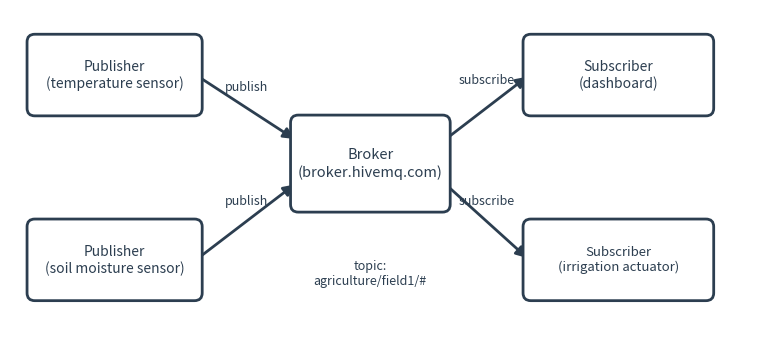

Reproduce this figure in Python. (Note: this script raises an exception after producing the figure.)
"""
Summarizes the MQTT publish/subscribe model (broker, clients, topics) as a
single figure for tutorials/MQTT.qmd. Regenerates
archive/figures/diagrams/mqtt-pubsub.svg.

Two publishers (sensors) send messages to the broker on a topic; the broker
fans them out to two subscribers (dashboard, actuator) that subscribed to
that same topic. This is the one idea worth drawing: publishers and
subscribers never talk to each other directly, only through the broker,
keyed by topic.

Run with:
    python3 mqtt_pubsub_diagram.py
"""
import matplotlib.pyplot as plt
from matplotlib.patches import FancyBboxPatch
from matplotlib.patches import FancyArrowPatch

NAVY = '#2c3e50'

fig, ax = plt.subplots(figsize=(9.6, 4.2))
ax.set_xlim(-0.1, 9.5)
ax.set_ylim(0, 4.2)
ax.axis('off')


def box(xy, w, h, text, fontsize=11, lw=2):
    x, y = xy
    patch = FancyBboxPatch(
        (x, y), w, h,
        boxstyle='round,pad=0.08,rounding_size=0.1',
        linewidth=lw, edgecolor=NAVY, facecolor='white', zorder=2,
    )
    ax.add_patch(patch)
    ax.text(x + w / 2, y + h / 2, text, ha='center', va='center',
             fontsize=fontsize, color=NAVY, zorder=3)
    return x, y, w, h


def arrow(p1, p2, label=None, label_dy=0.18):
    a = FancyArrowPatch(
        p1, p2, arrowstyle='-|>', mutation_scale=16,
        linewidth=2, color=NAVY, zorder=1,
    )
    ax.add_patch(a)
    if label:
        mx, my = (p1[0] + p2[0]) / 2, (p1[1] + p2[1]) / 2
        ax.text(mx, my + label_dy, label, ha='center', va='bottom',
                fontsize=9, color=NAVY, style='italic')


# publishers (left)
pub1 = box((0.2, 2.9), 2.1, 0.9, 'Publisher\n(temperature sensor)', fontsize=10)
pub2 = box((0.2, 0.5), 2.1, 0.9, 'Publisher\n(soil moisture sensor)', fontsize=10)

# broker (center)
broker = box((3.6, 1.65), 1.9, 1.1, 'Broker\n(broker.hivemq.com)', fontsize=10.5)

# subscribers (right)
sub1 = box((6.6, 2.9), 2.3, 0.9, 'Subscriber\n(dashboard)', fontsize=10)
sub2 = box((6.6, 0.5), 2.3, 0.9, 'Subscriber\n(irrigation actuator)', fontsize=9.5)

arrow((2.3, 3.35), (3.6, 2.5), 'publish')
arrow((2.3, 0.95), (3.6, 1.95), 'publish')
arrow((5.5, 2.5), (6.6, 3.35), 'subscribe', label_dy=0.28)
arrow((5.5, 1.95), (6.6, 0.95), 'subscribe')

ax.text(4.55, 0.95, 'topic:\nagriculture/field1/#',
        ha='center', va='top', fontsize=9, color=NAVY)

fig.savefig(
    '../../figures/diagrams/mqtt-pubsub.svg',
    transparent=True, bbox_inches='tight', pad_inches=0.15,
)
